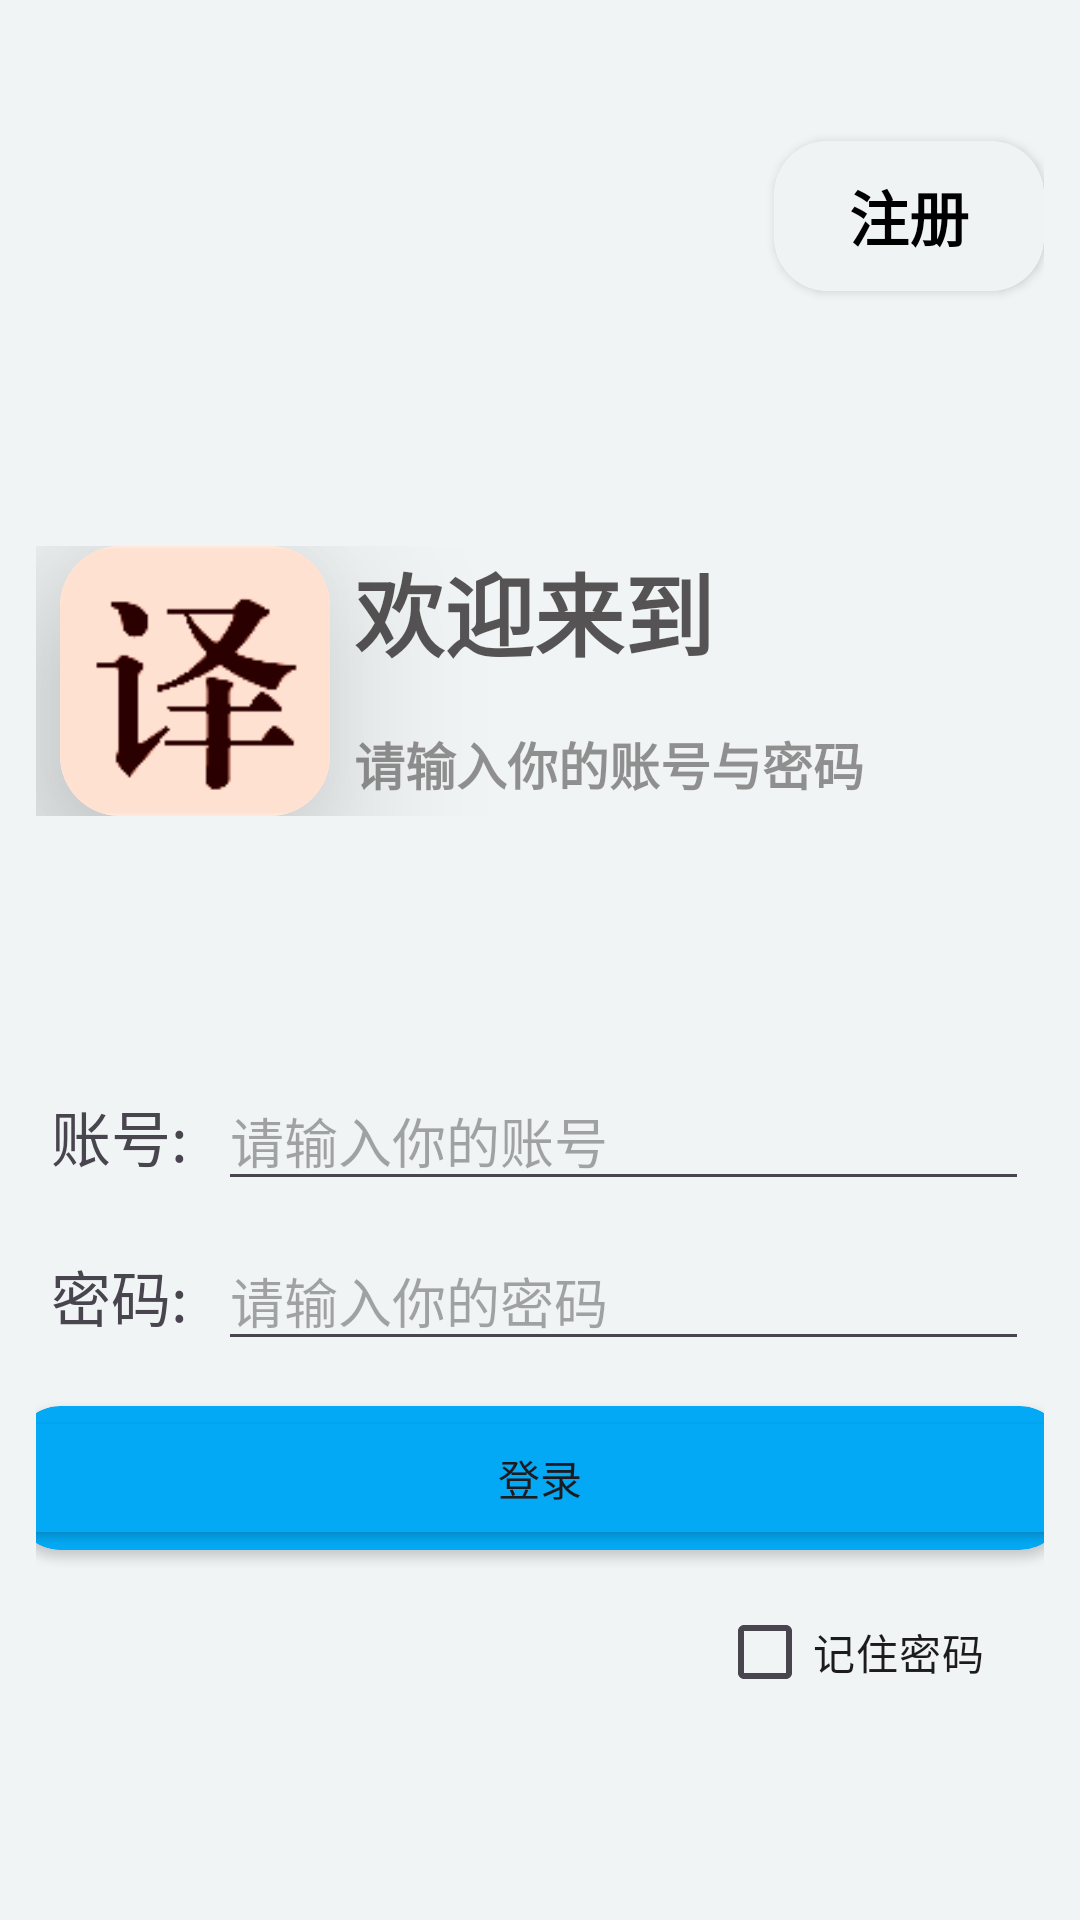

Here is an Android app screen rendered from its layout file. Give the layout XML and the strings, colors and styles it references.
<!-- AndroidManifest.xml: application theme Theme.MyApplication -->
<!-- res/layout/login.xml -->
<?xml version="1.0" encoding="utf-8"?>
<LinearLayout xmlns:android="http://schemas.android.com/apk/res/android"
    xmlns:app="http://schemas.android.com/apk/res-auto"
    android:orientation="vertical"
    android:layout_width="match_parent"
    android:layout_height="match_parent"
    android:background="#F1F4F4"
    android:padding="12dp"
    >
    <androidx.cardview.widget.CardView
        android:layout_gravity="right"
        android:layout_width="90dp"
        android:layout_height="50dp"
        app:cardCornerRadius="18dp"
        android:background="#F6FAFB"
        android:layout_marginTop="35dp">
            <TextView
                android:id="@+id/sign_up"
                android:layout_width="match_parent"
                android:layout_height="match_parent"
                android:text="注册"
                android:textColor="@color/black"
                android:gravity="center"
                android:background="#EFF3F4"
                android:textSize="20dp"
                android:fontFamily="sans-serif-black"
                >
            </TextView>
    </androidx.cardview.widget.CardView>
    <LinearLayout
        android:id="@+id/text"
        android:orientation="horizontal"
        android:layout_width="match_parent"
        android:layout_height="wrap_content"
        android:layout_gravity="center"
        android:layout_marginTop="85dp"
        android:layout_marginBottom="60dp"
        >
        <androidx.cardview.widget.CardView
            android:layout_width="90dp"
            android:layout_height="90dp"
            app:cardCornerRadius="20dp"
            android:layout_marginLeft="8dp"
            android:layout_marginRight="8dp"
            app:cardElevation="35dp">

            <ImageView
                android:id="@+id/appIcon"
                android:layout_width="match_parent"
                android:layout_height="match_parent"
                android:scaleType="centerCrop"
                android:src="@drawable/app_logo"
                app:cardUseCompatPadding="true">
                
                
            </ImageView>
        </androidx.cardview.widget.CardView>
        <LinearLayout
            android:orientation="vertical"
            android:layout_width="match_parent"
            android:layout_height="90dp">
            <TextView
                android:id="@+id/welcome"
                android:layout_width="match_parent"
                android:layout_height="45dp"
                android:text="欢迎来到Translator"
                android:textSize="30dp"
                android:textColor="#BA1C1717"
                android:fontFamily="sans-serif-black"
                >
            </TextView>
            <TextView
                android:layout_width="match_parent"
                android:layout_marginTop="15dp"
                android:layout_height="30dp"
                android:text="请输入你的账号与密码"
                android:textSize="17dp"
                android:layout_gravity="bottom"
                android:textColor="#751C1717"
                android:fontFamily="sans-serif-black"
                >
            </TextView>
        </LinearLayout>
    </LinearLayout>

    <LinearLayout
        android:id="@+id/account_line"
        android:layout_width="match_parent"
        android:layout_height="wrap_content"
        android:orientation="horizontal"
        android:layout_marginTop="20dp">

        <TextView
            android:id="@+id/account"
            android:layout_width="wrap_content"
            android:layout_height="wrap_content"
            android:layout_margin="5dp"
            android:text="账号:"
            android:textSize="20dp">
        </TextView>

        <EditText
            android:id="@+id/account_edit"
            android:layout_width="match_parent"
            android:layout_height="wrap_content"
            android:layout_margin="5dp"
            android:maxLines="1"
            android:hint="请输入你的账号">
        </EditText>
    </LinearLayout>

    <LinearLayout
        android:id="@+id/Line_password"
        android:layout_below="@+id/Line_account"
        android:orientation="horizontal"
        android:layout_width="match_parent"
        android:layout_height="wrap_content">
        <TextView
            android:id="@+id/password"
            android:layout_width="wrap_content"
            android:layout_height="wrap_content"
            android:textSize="20dp"
            android:text="密码:"
            android:layout_margin="5dp"
            >
        </TextView>
        <EditText
            android:id="@+id/password_edit"
            android:layout_width="match_parent"
            android:layout_height="wrap_content"
            android:inputType="textPassword"
            android:layout_margin="5dp"
            android:hint="请输入你的密码"
            android:maxLines="1"
            >
        </EditText>
    </LinearLayout>
    <androidx.cardview.widget.CardView
        android:layout_width="350dp"
        android:layout_gravity="center_horizontal"
        android:layout_height="wrap_content"
        android:backgroundTint="#03A9F4"
        app:cardCornerRadius="15dp"
        android:layout_marginTop="10dp"
        >
        <Button
            android:backgroundTint="#03A9F4"
            android:id="@+id/login"
            android:layout_width="match_parent"
            android:layout_height="match_parent"
            android:text="登录"
            android:padding="0dp"
            >
        </Button>
    </androidx.cardview.widget.CardView>
    <CheckBox
        android:id="@+id/remember_password"
        android:layout_width="wrap_content"
        android:layout_height="wrap_content"
        android:text="记住密码"
        android:layout_gravity="right"
        android:layout_marginRight="20dp"
        android:layout_marginTop="10dp">
    </CheckBox>
</LinearLayout>
<!-- resources referenced by this layout -->
<resources>
  <color name="black">#FF000000</color>
  <!-- drawable app_logo: png bitmap (drawable, 2239 bytes) -->
  <style name="Theme.MyApplication" parent="Base.Theme.MyApplication" />
  <style name="Base.Theme.MyApplication" parent="Theme.Material3.DayNight.NoActionBar">
          
          
          <item name="android:windowTranslucentStatus">true</item>
          <item name="colorPrimary">@color/main_theme_color</item>
          <item name="colorAccent">@color/main_theme_color</item>
      </style>
  <color name="main_theme_color">#F08B72</color>
</resources>
